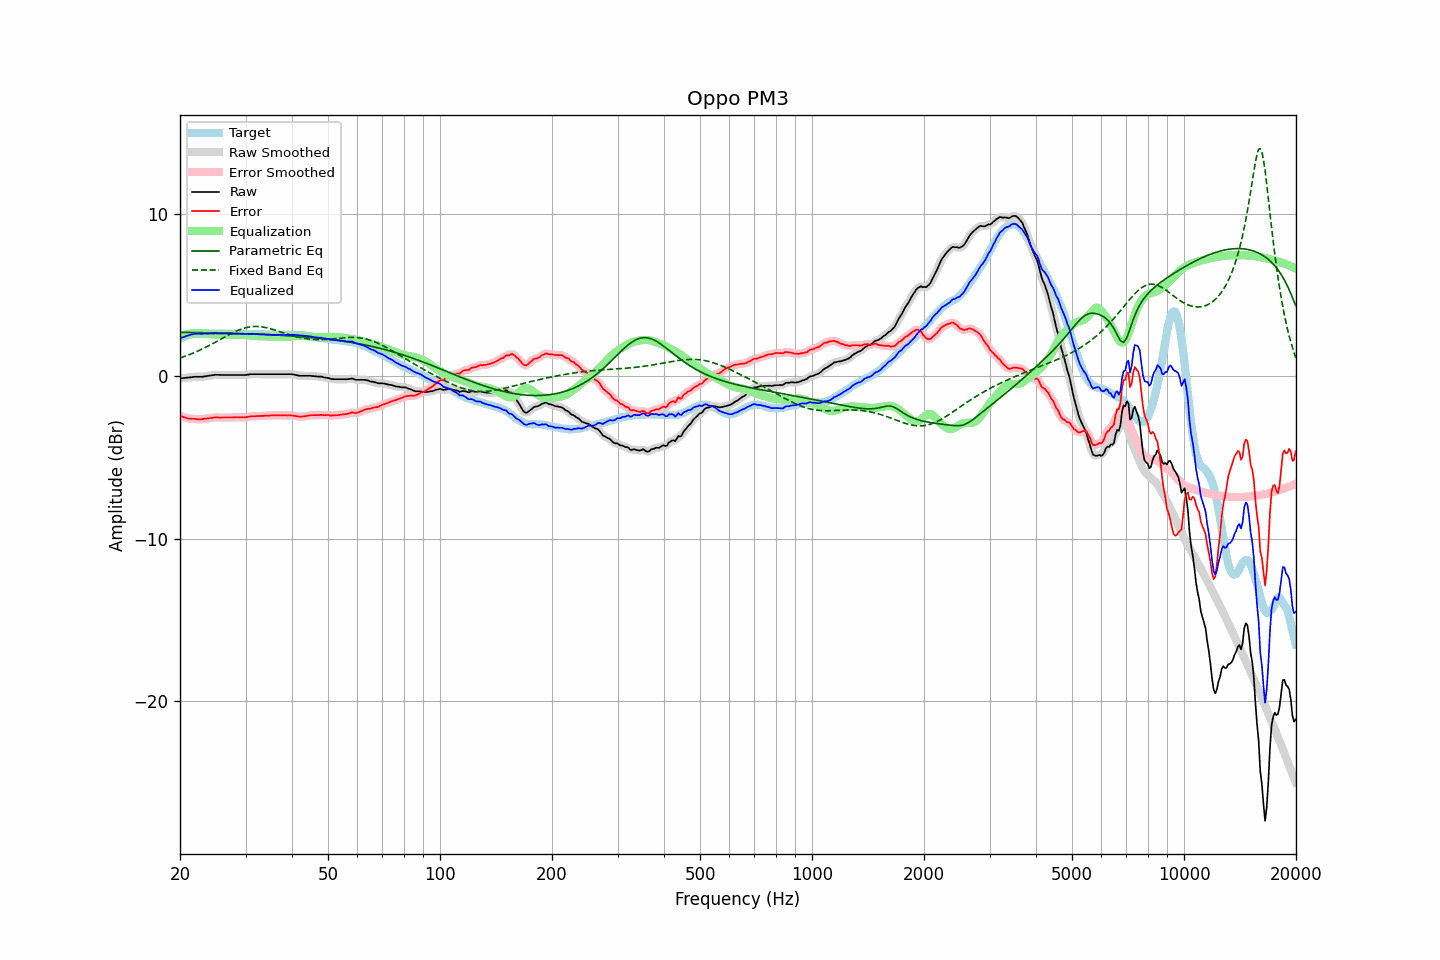

Data behind this chart, as committed beside it:
frequency, raw, error, smoothed, error_smoothed, equalization, parametric_eq, fixed_band_eq, equalized_raw, equalized_smoothed, target
20.00, -0.14, -2.44, -0.14, -2.44, 2.45, 2.69, 1.11, 2.30, 2.30, 2.30
20.20, -0.13, -2.48, -0.13, -2.48, 2.48, 2.69, 1.15, 2.35, 2.35, 2.35
20.40, -0.12, -2.52, -0.12, -2.52, 2.52, 2.69, 1.18, 2.39, 2.39, 2.40
20.61, -0.11, -2.54, -0.11, -2.55, 2.54, 2.69, 1.22, 2.43, 2.43, 2.43
20.81, -0.10, -2.58, -0.10, -2.58, 2.57, 2.69, 1.25, 2.47, 2.47, 2.48
21.02, -0.09, -2.61, -0.09, -2.60, 2.59, 2.69, 1.29, 2.50, 2.50, 2.52
21.23, -0.08, -2.62, -0.08, -2.62, 2.61, 2.68, 1.33, 2.53, 2.53, 2.54
21.44, -0.07, -2.63, -0.07, -2.63, 2.63, 2.68, 1.37, 2.56, 2.56, 2.56
21.66, -0.05, -2.63, -0.06, -2.63, 2.64, 2.68, 1.41, 2.59, 2.58, 2.58
21.87, -0.04, -2.63, -0.05, -2.64, 2.65, 2.68, 1.45, 2.60, 2.60, 2.59
22.09, -0.04, -2.65, -0.04, -2.65, 2.65, 2.68, 1.49, 2.61, 2.61, 2.61
22.31, -0.04, -2.66, -0.04, -2.66, 2.65, 2.68, 1.54, 2.61, 2.61, 2.62
22.54, -0.04, -2.66, -0.05, -2.66, 2.65, 2.67, 1.58, 2.61, 2.61, 2.62
22.76, -0.04, -2.66, -0.04, -2.66, 2.65, 2.67, 1.63, 2.61, 2.61, 2.62
22.99, -0.04, -2.65, -0.04, -2.65, 2.64, 2.67, 1.67, 2.60, 2.61, 2.61
23.22, -0.02, -2.63, -0.03, -2.63, 2.64, 2.67, 1.72, 2.61, 2.61, 2.61
23.45, -0.01, -2.62, -0.01, -2.62, 2.62, 2.67, 1.77, 2.61, 2.61, 2.61
23.69, 0.01, -2.61, 0.00, -2.61, 2.61, 2.67, 1.82, 2.62, 2.61, 2.62
23.92, 0.02, -2.60, 0.02, -2.60, 2.59, 2.66, 1.87, 2.61, 2.61, 2.62
24.16, 0.04, -2.58, 0.04, -2.59, 2.58, 2.66, 1.93, 2.62, 2.62, 2.62
24.40, 0.05, -2.58, 0.05, -2.57, 2.57, 2.66, 1.98, 2.62, 2.62, 2.63
24.65, 0.07, -2.55, 0.07, -2.55, 2.56, 2.66, 2.03, 2.63, 2.63, 2.62
24.89, 0.08, -2.54, 0.07, -2.54, 2.55, 2.65, 2.09, 2.63, 2.63, 2.62
25.14, 0.08, -2.54, 0.08, -2.54, 2.55, 2.65, 2.14, 2.63, 2.63, 2.62
25.39, 0.08, -2.55, 0.07, -2.55, 2.55, 2.65, 2.20, 2.62, 2.62, 2.63
25.65, 0.07, -2.56, 0.07, -2.55, 2.55, 2.65, 2.25, 2.61, 2.62, 2.63
25.91, 0.07, -2.55, 0.07, -2.55, 2.55, 2.65, 2.31, 2.61, 2.61, 2.62
26.16, 0.07, -2.55, 0.07, -2.55, 2.55, 2.64, 2.36, 2.62, 2.62, 2.62
26.43, 0.07, -2.55, 0.07, -2.55, 2.55, 2.64, 2.42, 2.62, 2.62, 2.62
26.69, 0.07, -2.55, 0.07, -2.55, 2.55, 2.64, 2.47, 2.62, 2.62, 2.62
26.96, 0.07, -2.55, 0.07, -2.55, 2.55, 2.64, 2.53, 2.62, 2.62, 2.62
27.23, 0.07, -2.55, 0.07, -2.55, 2.55, 2.63, 2.58, 2.61, 2.61, 2.62
27.50, 0.07, -2.55, 0.07, -2.55, 2.54, 2.63, 2.63, 2.61, 2.61, 2.62
27.77, 0.07, -2.54, 0.07, -2.54, 2.54, 2.63, 2.68, 2.61, 2.61, 2.61
28.05, 0.07, -2.54, 0.07, -2.54, 2.54, 2.62, 2.72, 2.61, 2.61, 2.61
28.33, 0.07, -2.53, 0.07, -2.53, 2.54, 2.62, 2.77, 2.61, 2.61, 2.60
28.62, 0.07, -2.53, 0.07, -2.53, 2.54, 2.62, 2.81, 2.60, 2.60, 2.60
28.90, 0.07, -2.54, 0.07, -2.53, 2.54, 2.62, 2.85, 2.60, 2.60, 2.61
29.19, 0.07, -2.53, 0.07, -2.53, 2.53, 2.61, 2.89, 2.60, 2.60, 2.60
29.48, 0.07, -2.54, 0.07, -2.54, 2.53, 2.61, 2.92, 2.60, 2.60, 2.61
29.78, 0.07, -2.53, 0.07, -2.53, 2.53, 2.61, 2.95, 2.59, 2.59, 2.60
30.08, 0.07, -2.54, 0.07, -2.53, 2.52, 2.60, 2.98, 2.59, 2.59, 2.61
30.38, 0.09, -2.51, 0.08, -2.51, 2.51, 2.60, 3.00, 2.60, 2.59, 2.60
30.68, 0.10, -2.50, 0.10, -2.50, 2.50, 2.60, 3.02, 2.60, 2.60, 2.60
30.99, 0.12, -2.48, 0.11, -2.48, 2.49, 2.59, 3.03, 2.61, 2.60, 2.60
31.30, 0.12, -2.47, 0.12, -2.47, 2.48, 2.59, 3.04, 2.60, 2.60, 2.59
31.61, 0.12, -2.47, 0.12, -2.47, 2.47, 2.59, 3.05, 2.59, 2.59, 2.59
31.93, 0.12, -2.47, 0.12, -2.47, 2.47, 2.58, 3.05, 2.58, 2.58, 2.59
32.24, 0.12, -2.46, 0.12, -2.46, 2.46, 2.58, 3.05, 2.58, 2.58, 2.58
32.57, 0.12, -2.46, 0.12, -2.46, 2.46, 2.57, 3.05, 2.57, 2.57, 2.58
32.89, 0.12, -2.46, 0.12, -2.46, 2.45, 2.57, 3.04, 2.57, 2.57, 2.58
33.22, 0.12, -2.45, 0.12, -2.45, 2.45, 2.57, 3.03, 2.57, 2.57, 2.57
33.55, 0.12, -2.45, 0.12, -2.45, 2.45, 2.56, 3.01, 2.56, 2.56, 2.57
33.89, 0.12, -2.44, 0.12, -2.44, 2.44, 2.56, 2.99, 2.56, 2.56, 2.56
34.23, 0.12, -2.44, 0.12, -2.44, 2.44, 2.55, 2.97, 2.55, 2.55, 2.56
34.57, 0.12, -2.43, 0.12, -2.43, 2.43, 2.55, 2.95, 2.55, 2.55, 2.55
34.92, 0.12, -2.43, 0.12, -2.43, 2.43, 2.54, 2.92, 2.54, 2.54, 2.55
35.27, 0.12, -2.42, 0.12, -2.42, 2.42, 2.54, 2.89, 2.54, 2.54, 2.54
35.62, 0.12, -2.42, 0.12, -2.42, 2.42, 2.53, 2.86, 2.54, 2.54, 2.54
35.97, 0.12, -2.42, 0.12, -2.42, 2.42, 2.53, 2.83, 2.53, 2.53, 2.54
... 635 more rows
